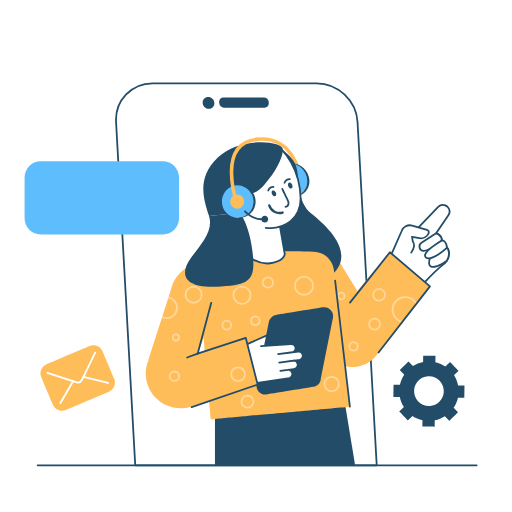
t = 0.00 s
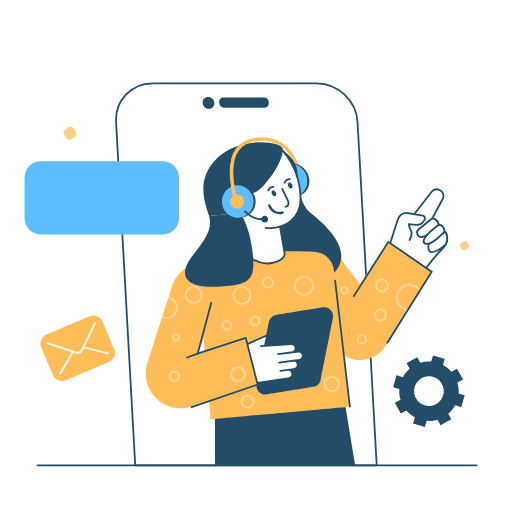
t = 0.67 s
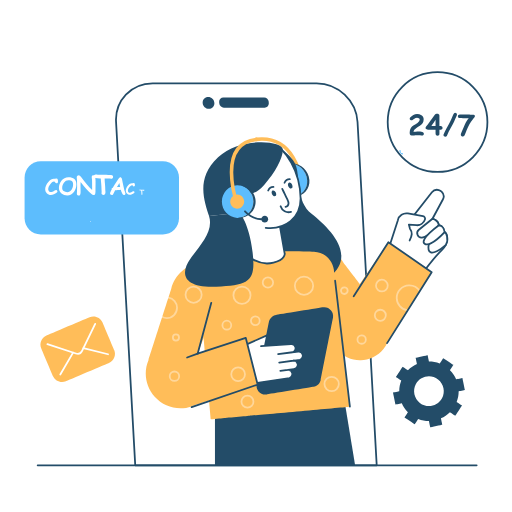
t = 1.35 s
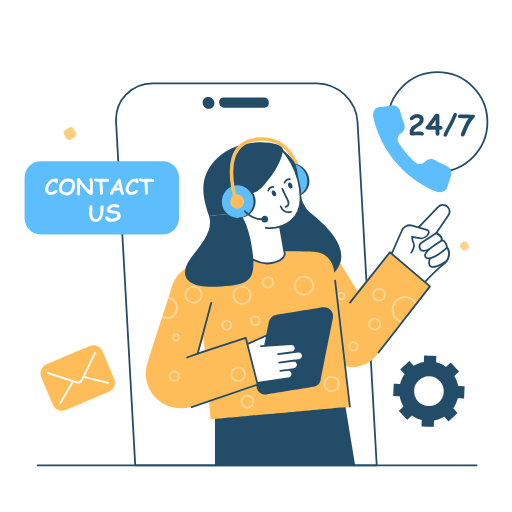
t = 2.00 s
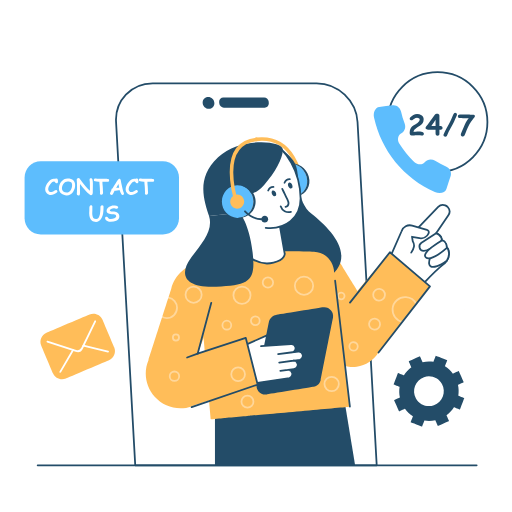
t = 2.70 s
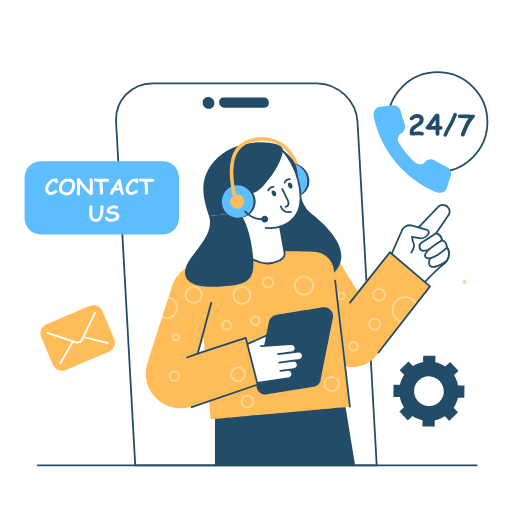
t = 2.98 s

The animated SVG that drew these frames (rendered in a browser with its animation timeline set to each time). Animation: 39 SMIL elements (animate=13,animateTransform=26); one cycle of 4.00 s, repeats indefinitely.

<svg fill="none" height="100%" width="100%" viewBox="0 0 512 512" xmlns:xlink="http://www.w3.org/1999/xlink" xmlns="http://www.w3.org/2000/svg"><g opacity="0" id="i0"><animate repeatCount="indefinite" attributeName="opacity" dur="4.004s" begin="0s" fill="freeze" values="0; 1; 0; 0; 1; 0; 0; 1; 0; 0" keyTimes="0; 0.133334; 0.25; 0.333333; 0.466667; 0.583334; 0.666667; 0.8; 0.916667; 1" keySplines="0 0 1 1; 0 0 1 1; 0 0 1 1; 0 0 1 1; 0 0 1 1; 0 0 1 1; 0 0 1 1; 0 0 1 1; 0 0 1 1" calcMode="spline" /><g transform="translate(69.988,222.084)"><animateTransform repeatCount="indefinite" type="translate" attributeName="transform" dur="4.004s" begin="0s" calcMode="spline" values="69.988 222.084; 69.988 89.084; 69.988 222.084; 69.988 89.084; 69.988 222.084; 69.988 89.084; 69.988 89.084" keyTimes="0; 0.25; 0.333333; 0.583334; 0.666667; 0.916667; 1" keySplines="0 0 1 1; 0 0 1 1; 0 0 1 1; 0 0 1 1; 0 0 1 1; 0 0 1 1" fill="freeze" /><g transform="scale(0,0)"><animateTransform repeatCount="indefinite" type="scale" attributeName="transform" dur="4.004s" begin="0s" calcMode="spline" values="0 0; 1 1; 0 0; 1 1; 0 0; 1 1; 1 1" keyTimes="0; 0.25; 0.333333; 0.583334; 0.666667; 0.916667; 1" keySplines="0 0 1 1; 0 0 1 1; 0 0 1 1; 0 0 1 1; 0 0 1 1; 0 0 1 1" fill="freeze" /><g transform="translate(186.012,133.916)"><g id="i1"><path fill="#ffbd59" d="M-178.8,-128.393C-178.8,-128.393,-184.15,-125.026,-184.15,-125.026C-186.661,-123.46,-189.96,-124.211,-191.53,-126.705C-191.53,-126.705,-194.898,-132.054,-194.898,-132.054C-196.468,-134.549,-195.717,-137.847,-193.223,-139.417C-193.223,-139.417,-187.869,-142.802,-187.869,-142.802C-185.375,-144.372,-182.076,-143.622,-180.489,-141.124C-180.489,-141.124,-177.126,-135.756,-177.126,-135.756C-175.556,-133.262,-176.306,-129.963,-178.8,-128.393Z" /></g></g></g></g></g><g opacity="0" id="i2"><animate repeatCount="indefinite" attributeName="opacity" dur="4.004s" begin="0s" fill="freeze" values="0; 1; 0; 0; 1; 0; 0; 1; 0; 0" keyTimes="0; 0.125; 0.25; 0.333333; 0.458333; 0.583334; 0.666667; 0.791666; 0.916667; 1" keySplines="0 0 1 1; 0 0 1 1; 0 0 1 1; 0 0 1 1; 0 0 1 1; 0 0 1 1; 0 0 1 1; 0 0 1 1; 0 0 1 1" calcMode="spline" /><g transform="translate(464.486,312.611)"><animateTransform repeatCount="indefinite" type="translate" attributeName="transform" dur="4.004s" begin="0s" calcMode="spline" values="464.486 312.611; 464.486 212.611; 464.486 312.611; 464.486 212.611; 464.486 312.611; 464.486 212.611; 464.486 212.611" keyTimes="0; 0.25; 0.333333; 0.583334; 0.666667; 0.916667; 1" keySplines="0 0 1 1; 0 0 1 1; 0 0 1 1; 0 0 1 1; 0 0 1 1; 0 0 1 1" fill="freeze" /><g transform="scale(0,0)"><animateTransform repeatCount="indefinite" type="scale" attributeName="transform" dur="4.004s" begin="0s" calcMode="spline" values="0 0; 1 1; 0 0; 1 1; 0 0; 1 1; 1 1" keyTimes="0; 0.25; 0.333333; 0.583334; 0.666667; 0.916667; 1" keySplines="0 0 1 1; 0 0 1 1; 0 0 1 1; 0 0 1 1; 0 0 1 1; 0 0 1 1" fill="freeze" /><g transform="translate(-208.486,14.389)"><g id="i1"><path fill="#ffbd59" d="M213.668,-10.42C213.668,-10.42,209.823,-8,209.823,-8C208.018,-6.875,205.648,-7.415,204.52,-9.207C204.52,-9.207,202.099,-13.051,202.099,-13.051C200.971,-14.844,201.511,-17.215,203.303,-18.343C203.303,-18.343,207.151,-20.775,207.151,-20.775C208.943,-21.903,211.313,-21.364,212.454,-19.569C212.454,-19.569,214.872,-15.712,214.872,-15.712C216,-13.92,215.46,-11.549,213.668,-10.42Z" /></g></g></g></g></g><g opacity="0" id="i3"><animate repeatCount="indefinite" attributeName="opacity" dur="4.004s" begin="0s" fill="freeze" values="0; 0; 1; 0; 0; 1; 0; 0; 1; 0" keyTimes="0; 0.166667; 0.266667; 0.416666; 0.5; 0.6; 0.75; 0.833334; 0.933334; 1" keySplines="0 0 1 1; 0 0 1 1; 0 0 1 1; 0 0 1 1; 0 0 1 1; 0 0 1 1; 0 0 1 1; 0 0 1 1; 0 0 1 1" calcMode="spline" /><g transform="translate(197.652,174.926)"><animateTransform repeatCount="indefinite" type="translate" attributeName="transform" dur="4.004s" begin="0s" calcMode="spline" values="197.652 174.926; 197.652 174.926; 197.652 114.926; 197.652 174.926; 197.652 114.926; 197.652 174.926; 197.652 114.926" keyTimes="0; 0.166667; 0.416666; 0.5; 0.75; 0.833334; 1" keySplines="0 0 1 1; 0 0 1 1; 0 0 1 1; 0 0 1 1; 0 0 1 1; 0 0 1 1" fill="freeze" /><g transform="scale(0,0)"><animateTransform repeatCount="indefinite" type="scale" attributeName="transform" dur="4.004s" begin="0s" calcMode="spline" values="0 0; 0 0; 1 1; 0 0; 1 1; 0 0; 1 1" keyTimes="0; 0.166667; 0.416666; 0.5; 0.75; 0.833334; 1" keySplines="0 0 1 1; 0 0 1 1; 0 0 1 1; 0 0 1 1; 0 0 1 1; 0 0 1 1" fill="freeze" /><g transform="translate(58.348,121.074)"><g id="i1"><path fill="#ffbd59" d="M-53.165,-117.105C-53.165,-117.105,-57.01,-114.686,-57.01,-114.686C-58.815,-113.561,-61.186,-114.1,-62.314,-115.892C-62.314,-115.892,-64.734,-119.736,-64.734,-119.736C-65.862,-121.529,-65.322,-123.9,-63.53,-125.028C-63.53,-125.028,-59.683,-127.46,-59.683,-127.46C-57.891,-128.588,-55.52,-128.049,-54.379,-126.254C-54.379,-126.254,-51.962,-122.397,-51.962,-122.397C-50.834,-120.605,-51.373,-118.234,-53.165,-117.105Z" /></g></g></g></g></g><g opacity="0" id="i4"><animate repeatCount="indefinite" attributeName="opacity" dur="4.004s" begin="0s" fill="freeze" values="0; 0; 1; 0; 0; 1; 0; 0; 1; 0" keyTimes="0; 0.083333; 0.208334; 0.333333; 0.416666; 0.541667; 0.666667; 0.75; 0.875; 1" keySplines="0 0 1 1; 0 0 1 1; 0 0 1 1; 0 0 1 1; 0 0 1 1; 0 0 1 1; 0 0 1 1; 0 0 1 1; 0 0 1 1" calcMode="spline" /><g transform="translate(173.833,111.69)"><animateTransform repeatCount="indefinite" type="translate" attributeName="transform" dur="4.004s" begin="0s" calcMode="spline" values="173.833 111.69; 173.833 111.69; 173.833 39.69; 173.833 111.69; 173.833 39.69; 173.833 111.69; 173.833 39.69; 173.833 39.69" keyTimes="0; 0.083333; 0.333333; 0.416666; 0.666667; 0.75; 1; 1" keySplines="0 0 1 1; 0 0 1 1; 0 0 1 1; 0 0 1 1; 0 0 1 1; 0 0 1 1; 0 0 1 1" fill="freeze" /><g transform="scale(0,0)"><animateTransform repeatCount="indefinite" type="scale" attributeName="transform" dur="4.004s" begin="0s" calcMode="spline" values="0 0; 0 0; 1 1; 0 0; 1 1; 0 0; 1 1; 1 1" keyTimes="0; 0.083333; 0.333333; 0.416666; 0.666667; 0.75; 1; 1" keySplines="0 0 1 1; 0 0 1 1; 0 0 1 1; 0 0 1 1; 0 0 1 1; 0 0 1 1; 0 0 1 1" fill="freeze" /><g transform="translate(82.167,202.31)"><g id="i1"><path fill="#ffbd59" d="M-76.985,-198.341C-76.985,-198.341,-80.829,-195.921,-80.829,-195.921C-82.634,-194.796,-85.005,-195.335,-86.133,-197.127C-86.133,-197.127,-88.553,-200.972,-88.553,-200.972C-89.681,-202.765,-89.142,-205.135,-87.35,-206.263C-87.35,-206.263,-83.502,-208.696,-83.502,-208.696C-81.71,-209.824,-79.34,-209.285,-78.199,-207.49C-78.199,-207.49,-75.781,-203.632,-75.781,-203.632C-74.653,-201.84,-75.193,-199.47,-76.985,-198.341Z" /></g></g></g></g></g><g transform="matrix(1,0,0,1,256,256)" id="i5"><g id="i6"><path stroke-linejoin="round" stroke-linecap="round" stroke-width="1.78" stroke="#234c68" fill="#ffffff" d="M120.708,209.285C120.708,209.285,-120.763,209.285,-120.763,209.285C-120.763,209.285,-139.938,-133.939,-139.938,-133.939C-141.134,-155.352,-124.745,-172.712,-103.332,-172.712C-103.332,-172.712,60.595,-172.712,60.595,-172.712C82.008,-172.712,100.337,-155.352,101.533,-133.939C101.533,-133.939,120.708,209.285,120.708,209.285Z" /></g><g id="i7"><path fill="#234c68" d="M-41.615,-153.113C-41.434,-149.876,-43.911,-147.252,-47.148,-147.252C-50.385,-147.252,-53.155,-149.876,-53.336,-153.113C-53.517,-156.35,-51.04,-158.973,-47.803,-158.973C-44.566,-158.973,-41.796,-156.35,-41.615,-153.113Z" /></g><g id="i1"><path fill="#234c68" d="M8.675,-148.374C8.675,-148.374,-32.11,-148.374,-32.11,-148.374C-34.528,-148.374,-36.597,-150.334,-36.732,-152.752C-36.732,-152.752,-36.809,-154.136,-36.809,-154.136C-36.944,-156.554,-35.094,-158.514,-32.676,-158.514C-32.676,-158.514,8.109,-158.514,8.109,-158.514C10.527,-158.514,12.596,-156.554,12.731,-154.136C12.731,-154.136,12.809,-152.752,12.809,-152.752C12.944,-150.334,11.093,-148.374,8.675,-148.374Z" /></g></g><g transform="matrix(1,0,0,1,256,256)" id="i8"><g id="i1"><path stroke-linejoin="round" stroke-linecap="round" stroke-width="1.78" stroke="#234c68" d="M-218.346,209.285C-218.346,209.285,220.651,209.285,220.651,209.285" /></g></g><g id="i9"><g transform="translate(289.147,262.338)"><g transform="rotate(4)"><animateTransform repeatCount="indefinite" type="rotate" attributeName="transform" dur="4.004s" begin="0s" calcMode="spline" values="4; -4; 4; 4" keyTimes="0; 0.25; 0.5; 1" keySplines="0.33 0 0.67 1; 0.33 0 0.67 1; 0 0 1 1" fill="freeze" /><g transform="scale(1,1) translate(-33.147,-6.338)"><g id="i10"><path stroke-linejoin="round" stroke-linecap="round" stroke-width="1.78" stroke="#234c68" fill="#ffffff" d="M190.289,-6.318C189.455,-4.824,188.252,-3.311,186.574,-1.808C181.23,2.964,171.715,14.332,169.62,16.863C169.62,16.863,134.335,-7.908,134.335,-7.908C134.335,-7.908,134.82,-7.579,134.82,-7.579C134.82,-7.579,177.971,-59.364,177.971,-59.364C179.746,-61.43,182.491,-62.109,184.916,-61.372C185.934,-61.062,186.875,-60.499,187.68,-59.694C189.756,-57.58,190.173,-54.34,188.689,-51.779C188.689,-51.779,177.748,-32.836,177.748,-32.836C177.748,-32.836,183.46,-31.672,183.887,-26.163C183.887,-26.163,183.927,-26.163,184.014,-26.154C184.809,-26.105,188.921,-25.484,189.435,-19.112C190.715,-18.704,193.984,-12.836,190.289,-6.318Z" /></g><g id="i11"><path stroke-linejoin="round" stroke-linecap="round" stroke-width="1.78" stroke="#234c68" fill="#ffffff" d="M173.339,-7.388C173.339,-7.388,169.64,4.629,181.046,-0.274C181.046,-0.274,184.535,-1.499,190.295,-6.317C193.984,-12.834,190.721,-18.711,189.439,-19.104C189.439,-19.104,173.339,-7.388,173.339,-7.388Z" /></g><g id="i12"><path stroke-linejoin="round" stroke-linecap="round" stroke-width="1.78" stroke="#234c68" fill="#ffffff" d="M166.512,-14.391C166.566,-14.396,166.618,-14.39,166.663,-14.398C171.863,-14.693,183.882,-26.164,183.882,-26.164C183.461,-31.679,177.75,-32.837,177.75,-32.837C177.75,-32.837,163.793,-22.354,163.793,-22.354C160.372,-19.792,162.23,-14.25,166.512,-14.391Z" /></g><g id="i13"><path stroke-linejoin="round" stroke-linecap="round" stroke-width="1.78" stroke="#234c68" fill="#ffffff" d="M169.132,-8.148C174.724,-3.797,189.439,-19.104,189.439,-19.104C188.923,-25.488,184.809,-26.102,184.017,-26.154C184.017,-26.154,163.589,-12.461,169.132,-8.148Z" /></g><g id="i14"><path stroke-linejoin="round" stroke-linecap="round" stroke-width="1.78" stroke="#234c68" fill="#ffffff" d="M133.609,-6.011C133.609,-6.011,143.119,-32.513,143.119,-32.513C144.25,-37.024,148.743,-39.834,153.294,-38.877C153.294,-38.877,168.311,-35.718,168.311,-35.718C169.849,-35.394,170.744,-33.783,170.205,-32.306C170.205,-32.306,170.205,-32.306,170.205,-32.306C168.893,-28.712,165.294,-26.48,161.491,-26.905C161.491,-26.905,153.938,-27.749,153.938,-27.749C153.938,-27.749,154.94,-23.465,154.94,-23.465C157.521,-19.601,156.918,-16.987,154.253,-11.86" /></g><g id="i15"><path fill="#ffbd59" d="M175.308,20.501C175.308,20.501,128.595,90.086,128.595,90.086C124.378,98.151,116.758,103.89,107.845,105.716C105.812,106.129,103.78,106.336,101.758,106.336C92.878,106.336,84.323,102.433,78.497,95.466C78.497,95.466,36.432,41.734,36.432,41.734C36.432,41.734,32.297,-4.834,32.297,-4.834C32.297,-4.834,65.291,-4.755,65.291,-4.755C74.095,-4.146,83.694,0.328,87.433,8.317C87.433,8.317,103.258,30.205,103.258,30.205C103.258,30.205,132.949,-10.76,132.949,-10.76C132.949,-10.76,175.308,20.501,175.308,20.501Z" /></g><g id="i16" transform="matrix(1,0,0,1,0,0)" opacity="0.4"><path stroke-linejoin="round" stroke-linecap="round" stroke-width="1.78" stroke="#ffffff" d="M150.199,57.911C144.19,56.989,139.579,51.786,139.579,45.518C139.579,38.601,145.199,32.982,152.116,32.982C156.67,32.982,160.661,35.417,162.851,39.048" /></g><g id="i17"><path stroke-linejoin="round" stroke-linecap="round" stroke-width="1.78" stroke="#234c68" d="M96.642,42.3C96.642,42.3,132.949,-10.76,132.949,-10.76C132.949,-10.76,175.308,20.501,175.308,20.501C175.308,20.501,128.595,90.086,128.595,90.086" /></g><g id="i18" transform="matrix(1,0,0,1,0,0)" opacity="0.4"><path stroke-linejoin="round" stroke-linecap="round" stroke-width="1.78" stroke="#ffffff" d="M128.178,62.026C128.178,65.074,125.707,67.545,122.659,67.545C119.611,67.545,117.14,65.074,117.14,62.026C117.14,58.978,119.611,56.507,122.659,56.507C125.707,56.507,128.178,58.978,128.178,62.026Z" /></g><g id="i6" transform="matrix(1,0,0,1,0,0)" opacity="0.4"><path stroke-linejoin="round" stroke-linecap="round" stroke-width="1.78" stroke="#ffffff" d="M99.078,85.723C99.078,88.035,100.953,89.91,103.265,89.91C105.577,89.91,107.452,88.035,107.452,85.723C107.452,83.411,105.577,81.536,103.265,81.536C100.953,81.536,99.078,83.411,99.078,85.723Z" /></g><g id="i7" transform="matrix(1,0,0,1,0,0)" opacity="0.4"><path stroke-linejoin="round" stroke-linecap="round" stroke-width="1.78" stroke="#ffffff" d="M84.093,36.323C84.093,38.168,85.588,39.663,87.433,39.663C89.278,39.663,90.773,38.168,90.773,36.323C90.773,34.478,89.278,32.983,87.433,32.983C85.588,32.983,84.093,34.478,84.093,36.323Z" /></g><g id="i1" transform="matrix(1,0,0,1,0,0)" opacity="0.4"><path stroke-linejoin="round" stroke-linecap="round" stroke-width="1.78" stroke="#ffffff" d="M119.225,32.389C119.225,35.64,121.861,38.276,125.112,38.276C128.363,38.276,130.999,35.64,130.999,32.389C130.999,29.138,128.363,26.503,125.112,26.503C121.861,26.503,119.225,29.138,119.225,32.389Z" /></g></g></g></g></g><g transform="matrix(1,0,0,1,256,256)" id="i19"><g id="i20"><path stroke-linejoin="round" stroke-linecap="round" stroke-width="3.559" stroke="#ffbd59" d="M0.492,-116.628C39.049,-120.993,44.578,-77.364,44.578,-77.364" /></g><g id="i21"><path fill="#5dbdfd" d="M19.657,-76.119C20.39,-67.457,27.665,-60.214,36.192,-59.908C45.052,-59.59,51.897,-66.829,51.16,-76.113C50.421,-85.426,42.38,-92.731,33.523,-92.413C25,-92.107,18.921,-84.806,19.657,-76.119Z" /></g><g id="i22"><path fill="#234c68" d="M35.759,-92.413C44.617,-92.731,52.654,-85.426,53.39,-76.113C54.123,-66.829,47.276,-59.59,38.416,-59.908C38.416,-59.908,36.192,-59.908,36.192,-59.908C45.052,-59.59,51.897,-66.829,51.16,-76.113C50.421,-85.426,42.38,-92.731,33.523,-92.413C33.523,-92.413,35.759,-92.413,35.759,-92.413Z" /></g><g id="i23"><path fill="#ffbd59" d="M28.012,-76.117C28.337,-72.212,31.642,-69.001,35.451,-68.94C39.325,-68.878,42.251,-72.088,41.925,-76.115C41.599,-80.148,38.145,-83.37,34.271,-83.309C30.463,-83.249,27.686,-80.028,28.012,-76.117Z" /></g><g id="i24"><path fill="#234c68" d="M19.816,-110.389C19.816,-110.389,34.628,-102.407,39.534,-91.354C44.44,-80.301,39.159,-55.258,55.881,-41.921C72.603,-28.584,101.913,-0.514,73.308,20.937C44.703,42.388,-0.302,-4.593,-0.302,-4.593C-0.302,-4.593,-0.75,-49.132,-0.75,-49.132C-0.75,-49.132,19.816,-110.389,19.816,-110.389Z" /></g><g id="i25"><path fill="#234c68" d="M88.183,142.864C88.183,142.864,99.078,209.285,99.078,209.285C99.078,209.285,-41.04,209.285,-41.04,209.285C-41.04,209.285,-41.04,142.864,-41.04,142.864C-41.04,142.864,88.183,142.864,88.183,142.864Z" /></g><g id="i26"><path fill="#ffbd59" d="M93.892,150.645C93.892,150.645,-6.287,159.688,-6.287,159.688C-6.287,159.688,-33.198,162.127,-33.198,162.127C-33.198,162.127,-45.164,163.205,-45.164,163.205C-45.164,163.205,-57.131,27.814,-57.131,27.814C-58.519,19.136,-55.045,7.74,-46.65,5.139C-31.476,0.436,-9.696,-2.183,3.2,-3.571C24.37,-5.848,57.992,-4.352,57.992,-4.352C68.085,-3.974,76.441,3.612,77.829,13.611C77.829,13.611,93.892,150.645,93.892,150.645Z" /></g><g id="i27" transform="matrix(1,0,0,1,0,0)" opacity="0.4"><path stroke-linejoin="round" stroke-linecap="round" stroke-width="1.78" stroke="#ffffff" d="M42.453,69.753C42.453,72.53,44.704,74.781,47.481,74.781C50.258,74.781,52.51,72.53,52.51,69.753C52.51,66.976,50.258,64.724,47.481,64.724C44.704,64.724,42.453,66.976,42.453,69.753Z" /></g><g id="i28" transform="matrix(1,0,0,1,0,0)" opacity="0.6"><path stroke-linejoin="round" stroke-linecap="round" stroke-width="1.186" stroke="#ffffff" d="M17.116,96.086C17.116,96.086,24.177,104.94,24.177,104.94" /></g><g id="i29"><path stroke-linejoin="round" stroke-linecap="round" stroke-width="1.78" stroke="#234c68" fill="#ffffff" d="M10.044,91.304C10.044,91.304,19.127,85.15,19.127,85.15C19.7,84.679,20.125,84.095,20.421,83.433C20.902,82.267,20.858,80.858,20.22,79.661C18.972,77.298,15.931,76.598,13.74,78.147C13.74,78.147,-16.013,91.356,-16.013,91.356C-16.013,91.356,-6.708,128.001,-6.708,128.001" /></g><g id="i30"><path fill="#234c68" d="M57.481,130.873C57.481,130.873,10.821,138.447,10.821,138.447C4.705,139.44,-0.526,134.031,0.671,127.952C0.671,127.952,12.866,66.009,12.866,66.009C13.584,62.361,16.497,59.545,20.167,58.949C20.167,58.949,66.826,51.374,66.826,51.374C72.942,50.381,78.173,55.791,76.976,61.87C76.976,61.87,64.781,123.813,64.781,123.813C64.063,127.461,61.151,130.277,57.481,130.873Z" /></g><g id="i31"><path stroke-linejoin="round" stroke-linecap="round" stroke-width="1.78" stroke="#234c68" fill="#ffffff" d="M-6.708,128.001C-6.708,128.001,33.409,122.095,33.409,122.095C34.644,121.739,35.547,120.686,36,119.583C36.32,118.834,36.427,118.016,36.232,117.179C35.796,115.068,33.751,113.566,31.619,113.932C31.619,113.932,24.341,114.897,24.341,114.897C24.341,114.897,37.875,113.03,37.875,113.03C39.418,112.825,40.812,111.862,41.435,110.413C41.445,110.4,41.443,110.388,41.443,110.388C41.763,109.639,41.869,108.81,41.676,107.984C41.24,105.873,39.196,104.371,37.075,104.736C37.075,104.736,23.237,106.571,23.237,106.571C23.237,106.571,43.896,103.76,43.896,103.76C45.131,103.404,46.02,102.339,46.485,101.235C46.807,100.498,46.901,99.671,46.719,98.844C46.283,96.733,44.256,95.359,42.122,95.714C42.122,95.714,22.124,98.174,22.124,98.174C22.124,98.174,36.644,96.249,36.644,96.249C37.879,95.894,38.781,94.827,39.234,93.724C39.556,92.986,39.661,92.158,39.468,91.333C39.032,89.222,37.003,87.837,34.882,88.202C34.882,88.202,5.045,90.126,5.045,90.126" /></g><g id="i32"><path fill="#ffbd59" d="M1.627,128.583C1.627,128.583,-64.343,150.411,-64.343,150.411C-68.022,151.664,-71.808,152.285,-75.568,152.285C-85.203,152.285,-94.61,148.256,-101.307,140.844C-110.444,130.737,-112.801,116.21,-107.357,103.718C-107.357,103.718,-84.807,33.108,-84.807,33.108C-81.236,18.756,-69.174,8.11,-54.486,6.345C-54.486,6.345,-19.892,1.024,-19.892,1.024C-19.892,1.024,-58.346,97.689,-58.346,97.689C-58.346,97.689,-10.268,81.788,-10.268,81.788C-10.268,81.788,1.627,128.583,1.627,128.583Z" /></g><g id="i33"><path stroke-linejoin="round" stroke-linecap="round" stroke-width="1.78" stroke="#234c68" d="M-64.343,151.128C-64.343,151.128,1.627,128.58,1.627,128.58C1.627,128.58,-10.265,81.782,-10.265,81.782C-10.265,81.782,-58.348,97.685,-58.348,97.685C-58.348,97.685,-44.729,46.803,-44.729,46.803" /></g><g id="i34"><path stroke-linejoin="round" stroke-linecap="round" stroke-width="1.78" stroke="#234c68" d="M79.13,24.735C79.13,24.735,93.892,150.642,93.892,150.642" /></g><g id="i35"><path stroke-linejoin="round" stroke-linecap="round" stroke-width="1.78" stroke="#234c68" fill="#ffffff" d="M-58.348,97.685C-58.348,97.685,-68.902,101.516,-68.902,101.516" /></g><g id="i36" transform="matrix(1,0,0,1,0,0)" opacity="0.4"><path stroke-linejoin="round" stroke-linecap="round" stroke-width="1.78" stroke="#ffffff" d="M-5.443,39.221C-5.443,43.962,-9.276,47.795,-14.017,47.795C-18.758,47.795,-22.606,43.962,-22.606,39.221C-22.606,34.48,-18.758,30.633,-14.017,30.633C-9.276,30.633,-5.443,34.48,-5.443,39.221Z" /></g><g id="i37" transform="matrix(1,0,0,1,0,0)" opacity="0.4"><path stroke-linejoin="round" stroke-linecap="round" stroke-width="1.78" stroke="#ffffff" d="M-87.51,41.599C-82.654,42.406,-78.964,46.642,-78.964,51.729C-78.964,57.421,-83.576,62.032,-89.268,62.032C-90.853,62.032,-92.366,61.672,-93.706,61.009" /></g><g id="i38" transform="matrix(1,0,0,1,0,0)" opacity="0.4"><path stroke-linejoin="round" stroke-linecap="round" stroke-width="1.78" stroke="#ffffff" d="M-70.484,38.717C-70.484,43.183,-66.864,46.803,-62.398,46.803C-57.932,46.803,-54.312,43.183,-54.312,38.717C-54.312,34.251,-57.932,30.631,-62.398,30.631C-66.864,30.631,-70.484,34.251,-70.484,38.717Z" /></g><g id="i39" transform="matrix(1,0,0,1,0,0)" opacity="0.4"><path stroke-linejoin="round" stroke-linecap="round" stroke-width="1.78" stroke="#ffffff" d="M-83.11,81.536C-83.11,83.224,-81.742,84.592,-80.054,84.592C-78.366,84.592,-76.997,83.224,-76.997,81.536C-76.997,79.848,-78.366,78.479,-80.054,78.479C-81.742,78.479,-83.11,79.848,-83.11,81.536Z" /></g><g id="i40" transform="matrix(1,0,0,1,0,0)" opacity="0.4"><path stroke-linejoin="round" stroke-linecap="round" stroke-width="1.78" stroke="#ffffff" d="M-76.827,120.226C-76.827,122.838,-78.943,124.954,-81.555,124.954C-84.167,124.954,-86.284,122.838,-86.284,120.226C-86.284,117.614,-84.167,115.497,-81.555,115.497C-78.943,115.497,-76.827,117.614,-76.827,120.226Z" /></g><g id="i41" transform="matrix(1,0,0,1,0,0)" opacity="0.4"><path stroke-linejoin="round" stroke-linecap="round" stroke-width="1.78" stroke="#ffffff" d="M-24.753,118.195C-24.753,121.988,-21.678,125.063,-17.885,125.063C-14.092,125.063,-11.017,121.988,-11.017,118.195C-11.017,114.402,-14.092,111.327,-17.885,111.327C-21.678,111.327,-24.753,114.402,-24.753,118.195Z" /></g><g id="i42" transform="matrix(1,0,0,1,0,0)" opacity="0.4"><path stroke-linejoin="round" stroke-linecap="round" stroke-width="1.78" stroke="#ffffff" d="M57.17,29.747C57.17,34.813,53.063,38.92,47.997,38.92C42.931,38.92,38.824,34.813,38.824,29.747C38.824,24.681,42.931,20.574,47.997,20.574C53.063,20.574,57.17,24.681,57.17,29.747Z" /></g><g id="i43" transform="matrix(1,0,0,1,0,0)" opacity="0.4"><path stroke-linejoin="round" stroke-linecap="round" stroke-width="1.78" stroke="#ffffff" d="M6.731,26.503C6.731,29.371,9.055,31.695,11.923,31.695C14.791,31.695,17.116,29.371,17.116,26.503C17.116,23.635,14.791,21.31,11.923,21.31C9.055,21.31,6.731,23.635,6.731,26.503Z" /></g><g id="i44" transform="matrix(1,0,0,1,0,0)" opacity="0.4"><path stroke-linejoin="round" stroke-linecap="round" stroke-width="1.78" stroke="#ffffff" d="M-24.753,69.139C-24.753,71.577,-26.73,73.554,-29.168,73.554C-31.606,73.554,-33.583,71.577,-33.583,69.139C-33.583,66.701,-31.606,64.724,-29.168,64.724C-26.73,64.724,-24.753,66.701,-24.753,69.139Z" /></g><g id="i45" transform="matrix(1,0,0,1,0,0)" opacity="0.4"><path stroke-linejoin="round" stroke-linecap="round" stroke-width="1.78" stroke="#ffffff" d="M68.453,128.001C68.453,131.972,71.671,135.191,75.642,135.191C79.613,135.191,82.832,131.972,82.832,128.001C82.832,124.03,79.613,120.812,75.642,120.812C71.671,120.812,68.453,124.03,68.453,128.001Z" /></g><g id="i46" transform="matrix(1,0,0,1,0,0)" opacity="0.4"><path stroke-linejoin="round" stroke-linecap="round" stroke-width="1.78" stroke="#ffffff" d="M-2.551,145.69C-2.551,149.001,-5.235,151.685,-8.546,151.685C-11.857,151.685,-14.541,149.001,-14.541,145.69C-14.541,142.379,-11.857,139.695,-8.546,139.695C-5.235,139.695,-2.551,142.379,-2.551,145.69Z" /></g><g id="i47" transform="matrix(1,0,0,1,0,0)" opacity="0.4"><path stroke-linejoin="round" stroke-linecap="round" stroke-width="1.78" stroke="#ffffff" d="M3.699,64.724C3.699,67.147,1.736,69.111,-0.687,69.111C-3.11,69.111,-5.074,67.147,-5.074,64.724C-5.074,62.301,-3.11,60.338,-0.687,60.338C1.736,60.338,3.699,62.301,3.699,64.724Z" /></g><g id="i48"><path stroke-linejoin="round" stroke-linecap="round" stroke-width="1.78" stroke="#234c68" fill="#ffffff" d="M28.634,-2.695C28.634,-2.695,21.312,-44.7,21.312,-44.7C21.312,-44.7,-16.679,-45.054,-16.679,-45.054C-16.679,-45.054,-9.476,-1.339,-9.476,-1.339C-9.476,-1.339,1.912,10.664,17.484,6.646C30.002,3.416,28.634,-2.695,28.634,-2.695Z" /></g><g id="i49"><path stroke-linejoin="round" stroke-linecap="round" stroke-width="1.78" stroke="#234c68" fill="#ffffff" d="M-16.204,-41.936C-31.115,-61.002,-25.015,-89.637,-25.015,-89.637C-25.015,-89.637,25.806,-106.072,25.806,-106.072C26.656,-105.248,43.922,-88.636,44.57,-58.052C44.999,-37.834,28.918,-26.069,9.719,-28.174" /></g><g id="i50"><path fill="#234c68" d="M-16.367,-43.152C-16.367,-43.152,-11.468,-61.884,-11.468,-61.884C-11.468,-61.884,-2.712,-58.736,8.343,-71.262C19.398,-83.788,27.433,-98.683,26.748,-106.982C26.063,-115.281,-15.436,-119.464,-37.905,-98.858C-60.373,-78.239,-51.823,-55.151,-46.962,-39.897" /></g><g id="i51"><path stroke-linejoin="round" stroke-linecap="round" stroke-width="1.78" stroke="#234c68" fill="#ffffff" d="M-9.397,-60.035C-9.397,-60.035,-19.901,-70.239,-25.672,-68.105C-31.443,-65.971,-28.961,-45.562,-22.047,-43.744C-15.133,-41.926,-9.628,-44.733,-9.628,-44.733" /></g><g id="i52"><path stroke-linejoin="round" stroke-linecap="round" stroke-width="1.78" stroke="#234c68" fill="#ffffff" d="M-17.049,-57.274C-17.47,-58.018,-18.047,-58.672,-18.731,-59.184C-19.16,-59.505,-19.643,-59.774,-20.171,-59.866C-20.699,-59.958,-21.278,-59.853,-21.682,-59.501C-22.254,-59.002,-22.35,-58.156,-22.322,-57.398C-22.271,-56.016,-21.936,-54.644,-21.341,-53.395" /></g><g id="i10"><path stroke-linejoin="round" stroke-linecap="round" stroke-width="1.78" stroke="#234c68" fill="#ffffff" d="M33.791,-76.852C31.583,-76.907,29.508,-75.491,28.527,-73.259" /></g><g id="i11"><g id="i7"><path fill="#234c68" d="M32.367,-69.546C33.104,-68,34.541,-67.148,35.578,-67.642C36.615,-68.136,36.859,-69.79,36.122,-71.336C35.385,-72.882,33.948,-73.735,32.911,-73.241C31.874,-72.747,31.63,-71.092,32.367,-69.546Z" /></g><g id="i1"><path fill="#234c68" d="M16.041,-61.786C16.778,-60.24,18.216,-59.387,19.253,-59.881C20.29,-60.375,20.534,-62.029,19.797,-63.575C19.06,-65.121,17.622,-65.974,16.585,-65.48C15.548,-64.986,15.304,-63.332,16.041,-61.786Z" /></g></g><g id="i12"><path stroke-linejoin="round" stroke-linecap="round" stroke-width="1.78" stroke="#234c68" fill="#ffffff" d="M17.465,-69.091C15.257,-69.146,13.183,-67.731,12.202,-65.499" /></g><g id="i13"><path stroke-linejoin="round" stroke-linecap="round" stroke-width="1.78" stroke="#234c68" fill="#ffffff" d="M26.265,-67.081C27.315,-64.841,30.318,-58.81,31.368,-56.57C32.001,-55.219,32.646,-53.813,32.523,-52.368C32.4,-50.923,31.276,-49.426,29.55,-49.161" /></g><g><g transform="translate(19.5,-46.5)"><animateTransform repeatCount="indefinite" type="translate" attributeName="transform" dur="4.004s" begin="0s" calcMode="spline" values="19.5 -46.5; 19.5 -46.5; 29.5 -46.5; 29.5 -46.5" keyTimes="0; 0.166667; 0.25; 1" keySplines="0 0 1 1; 0 0 1 1; 0 0 1 1" fill="freeze" /><g transform="scale(1.3,1.3)"><animateTransform repeatCount="indefinite" type="scale" attributeName="transform" dur="4.004s" begin="0s" calcMode="spline" values="1.3 1.3; 1.3 1.3; 1 1; 1.3 1.3; 1 1; 1.3 1.3; 1 1; 1 1" keyTimes="0; 0.25; 0.333333; 0.416667; 0.5; 0.583333; 0.666667; 1" keySplines="0 0 1 1; 0 0 1 1; 0 0 1 1; 0 0 1 1; 0 0 1 1; 0 0 1 1; 0 0 1 1" fill="freeze" /><g id="i14" transform="translate(-19.5,46.5)"><g id="i1"><path stroke-linejoin="round" stroke-linecap="round" stroke-width="1.78" stroke="#234c68" d="M14.678,-49.702C15.307,-47.638,16.777,-45.844,18.677,-44.822C20.577,-43.8,22.884,-43.563,24.953,-44.176" /></g></g></g></g></g><g id="i15"><path fill="#234c68" d="M-46.962,-39.897C-42.101,-24.63,-56.019,-10.659,-65.609,2.708C-75.765,16.863,-73.795,31.997,-39.699,30.633C-5.59,29.281,-0.138,24.605,-3.446,-4.007C-6.768,-32.631,-16.367,-43.152,-16.367,-43.152" /></g><g id="i17"><path fill="#5dbdfd" d="M-34.115,-54.379C-34.115,-45.68,-27.435,-38.388,-18.909,-38.082C-10.051,-37.764,-2.612,-45.056,-2.612,-54.379C-2.612,-63.702,-10.051,-70.994,-18.909,-70.676C-27.435,-70.37,-34.115,-63.078,-34.115,-54.379Z" /></g><g id="i16"><path stroke-linejoin="round" stroke-linecap="round" stroke-width="1.78" stroke="#234c68" d="M-11.034,-44.694C-11.034,-44.694,-2.533,-34.885,8.748,-37.092" /></g><g id="i18"><path fill="#234c68" d="M-16.679,-70.676C-7.821,-70.994,-0.382,-63.702,-0.382,-54.379C-0.382,-45.056,-7.821,-37.764,-16.679,-38.082C-16.679,-38.082,-18.909,-38.082,-18.909,-38.082C-10.051,-37.764,-2.612,-45.056,-2.612,-54.379C-2.612,-63.702,-10.051,-70.994,-18.909,-70.676C-18.909,-70.676,-16.679,-70.676,-16.679,-70.676Z" /></g><g id="i6"><path fill="#ffbd59" d="M-25.759,-54.379C-25.759,-50.46,-22.718,-47.235,-18.909,-47.175C-15.035,-47.114,-11.846,-50.338,-11.846,-54.379C-11.846,-58.42,-15.035,-61.645,-18.909,-61.584C-22.718,-61.524,-25.759,-58.298,-25.759,-54.379Z" /></g><g id="i7"><path stroke-linejoin="round" stroke-linecap="round" stroke-width="3.559" stroke="#ffbd59" d="M-19.141,-53.395C-19.141,-53.395,-39.944,-112.05,0.492,-116.628" /></g><g id="i1"><path fill="#234c68" d="M5.356,-36.768C5.356,-34.894,6.874,-33.376,8.748,-33.376C10.622,-33.376,12.14,-34.894,12.14,-36.768C12.14,-38.642,10.622,-40.161,8.748,-40.161C6.874,-40.161,5.356,-38.642,5.356,-36.768Z" /></g></g><g id="i53"><g transform="translate(437.557,122.017)"><g transform="scale(0,0)"><animateTransform repeatCount="indefinite" type="scale" attributeName="transform" dur="4.004s" begin="0s" calcMode="spline" values="0 0; 0 0; 1 1; 1 1" keyTimes="0; 0.25; 0.333333; 1" keySplines="0 0 1 1; 0 0 1 1; 0 0 1 1" fill="freeze" /><g transform="translate(-181.557,133.983)"><g id="i1"><path stroke-linejoin="round" stroke-linecap="round" stroke-width="1.78" stroke="#234c68" fill="#ffffff" d="M231.415,-133.983C231.415,-106.447,209.093,-84.126,181.557,-84.126C154.021,-84.126,131.699,-106.447,131.699,-133.983C131.699,-161.519,154.021,-183.841,181.557,-183.841C209.093,-183.841,231.415,-161.519,231.415,-133.983Z" /></g></g></g></g></g><g id="i54"><g transform="translate(442.326,124.79)"><g transform="scale(0,0)"><animateTransform repeatCount="indefinite" type="scale" attributeName="transform" dur="4.004s" begin="0s" calcMode="spline" values="0 0; 0 0; 1 1; 1 1" keyTimes="0; 0.25; 0.333333; 1" keySplines="0 0 1 1; 0 0 1 1; 0 0 1 1" fill="freeze" /><g transform="translate(-186.326,131.21)"><g id="i18"><path fill="#234c68" d="M166.021,-120.464C165.789,-120.464,165.427,-120.504,164.939,-120.583C164.451,-120.662,164.1,-120.701,163.887,-120.701C163.887,-120.701,159.783,-120.716,159.783,-120.716C159.429,-120.716,158.895,-120.671,158.179,-120.583C157.462,-120.494,156.922,-120.45,156.56,-120.45C156.457,-120.45,156.308,-120.469,156.113,-120.506C155.918,-120.543,155.77,-120.562,155.666,-120.562C154.829,-120.562,154.262,-120.901,153.965,-121.581C153.777,-122.009,153.686,-122.669,153.686,-123.563C153.686,-125.302,154.071,-126.758,154.844,-127.931C155.439,-128.832,156.401,-129.736,157.732,-130.638C158.988,-131.466,160.239,-132.289,161.486,-133.107C162.955,-134.177,163.691,-135.392,163.691,-136.75C163.691,-137.104,163.399,-137.454,162.812,-137.804C162.226,-138.153,161.654,-138.327,161.096,-138.327C160.11,-138.327,159.065,-137.887,157.963,-137.008C156.859,-136.129,156.103,-135.689,155.694,-135.689C155.201,-135.689,154.768,-135.81,154.396,-136.052C153.931,-136.35,153.699,-136.764,153.699,-137.294C153.699,-137.861,153.931,-138.35,154.396,-138.76C155.522,-139.755,156.504,-140.481,157.342,-140.937C158.551,-141.597,159.802,-141.927,161.096,-141.927C162.705,-141.927,164.156,-141.504,165.449,-140.657C166.928,-139.689,167.668,-138.424,167.668,-136.861C167.668,-135.279,167.305,-133.935,166.58,-132.828C166.012,-131.944,165.115,-131.084,163.887,-130.247C162.723,-129.512,161.56,-128.782,160.397,-128.056C158.629,-126.903,157.681,-125.585,157.551,-124.106C158.063,-124.171,158.816,-124.246,159.811,-124.33C161.793,-124.432,163.211,-124.483,164.067,-124.483C164.867,-124.483,165.658,-124.312,166.439,-123.967C167.407,-123.539,167.891,-122.99,167.891,-122.32C167.891,-121.837,167.719,-121.413,167.375,-121.051C167.012,-120.659,166.56,-120.464,166.021,-120.464Z" /></g><g id="i6"><path fill="#234c68" d="M179.558,-126.256C179.558,-126.256,173.99,-126.256,173.99,-126.256C171.004,-126.256,169.51,-126.865,169.51,-128.084C169.51,-128.596,169.77,-129.167,170.291,-129.8C170.719,-130.284,171.152,-130.773,171.59,-131.266C173.087,-133.406,175.371,-136.587,178.441,-140.811C179.167,-141.779,180.111,-142.262,181.273,-142.262C181.822,-142.262,182.297,-142.122,182.697,-141.844C183.172,-141.509,183.409,-141.038,183.409,-140.434C183.409,-140.434,183.424,-129.939,183.424,-129.939C184.643,-129.902,185.456,-129.778,185.865,-129.563C186.321,-129.312,186.549,-128.818,186.549,-128.084C186.559,-127.312,186.205,-126.781,185.488,-126.493C184.986,-126.298,184.297,-126.219,183.424,-126.256C183.451,-124.916,183.446,-123.464,183.409,-121.901C183.4,-121.389,183.232,-120.967,182.906,-120.632C182.581,-120.297,182.139,-120.129,181.581,-120.129C180.167,-120.129,179.493,-121.06,179.558,-122.92C179.558,-122.92,179.558,-126.256,179.558,-126.256ZM179.558,-136.205C178.656,-134.782,177.264,-132.693,175.385,-129.939C175.385,-129.939,179.558,-129.939,179.558,-129.939C179.558,-129.939,179.558,-136.205,179.558,-136.205Z" /></g><g id="i7"><path fill="#234c68" d="M200.77,-140.56C200.407,-139.779,199.88,-138.569,199.192,-136.932C198.559,-135.285,197.666,-133.377,196.514,-131.21C195.499,-129.367,194.485,-127.521,193.471,-125.67C193.276,-125.297,192.433,-123.521,190.945,-120.339C190.6,-119.604,190.057,-119.236,189.313,-119.236C188.829,-119.236,188.405,-119.389,188.043,-119.696C187.652,-120.031,187.457,-120.442,187.457,-120.925C187.457,-121.139,187.498,-121.352,187.582,-121.566C188.316,-123.473,189.689,-126.225,191.699,-129.821C193.708,-133.417,195.08,-136.178,195.815,-138.104C196.373,-139.564,196.787,-140.555,197.057,-141.076C197.784,-142.499,198.466,-143.202,199.109,-143.183C199.583,-143.164,200.002,-143.002,200.365,-142.694C200.756,-142.359,200.951,-141.955,200.951,-141.48C200.951,-141.192,200.891,-140.885,200.77,-140.56Z" /></g><g id="i1"><path fill="#234c68" d="M212.729,-137.713C211.687,-137.722,209.746,-137.764,206.909,-137.838C206.202,-137.838,205.146,-137.872,203.742,-137.936C202.504,-138.039,201.885,-138.638,201.885,-139.736C201.885,-140.248,202.071,-140.676,202.443,-141.021C202.815,-141.365,203.272,-141.536,203.811,-141.536C204.984,-141.536,206.744,-141.502,209.094,-141.432C211.443,-141.363,213.203,-141.327,214.375,-141.327C214.375,-141.327,216.93,-141.327,216.93,-141.327C217.432,-141.327,217.873,-141.229,218.255,-141.034C218.729,-140.792,218.967,-140.434,218.967,-139.959C218.967,-139.447,218.688,-138.838,218.129,-138.131C217.664,-137.61,217.195,-137.089,216.72,-136.568C215.538,-135.256,214.445,-133.647,213.44,-131.74C213.124,-131.144,212.291,-129.401,210.942,-126.507C210.765,-126.125,210.37,-125.083,209.756,-123.381C209.291,-122.097,208.816,-121.092,208.332,-120.366C207.961,-119.836,207.444,-119.571,206.783,-119.571C206.271,-119.571,205.816,-119.743,205.416,-120.088C205.016,-120.432,204.816,-120.859,204.816,-121.371C204.816,-121.771,205.127,-122.702,205.751,-124.162C206.756,-126.507,207.756,-128.851,208.752,-131.195C210.035,-133.93,211.362,-136.104,212.729,-137.713Z" /></g></g></g></g></g><g id="i55"><g transform="translate(400.535,152.503)"><g transform="rotate(8)"><animateTransform repeatCount="indefinite" type="rotate" attributeName="transform" dur="4.004s" begin="0s" calcMode="spline" values="8; 8; -5; 8; -5; 8; 8" keyTimes="0; 0.458333; 0.583333; 0.708333; 0.833333; 0.958333; 1" keySplines="0 0 1 1; 0.33 0 0.67 1; 0.33 0 0.67 1; 0.33 0 0.67 1; 0.33 0 0.67 1; 0 0 1 1" fill="freeze" /><g transform="scale(0,0)"><animateTransform repeatCount="indefinite" type="scale" attributeName="transform" dur="4.004s" begin="0s" calcMode="spline" values="0 0; 0 0; 1 1; 1 1" keyTimes="0; 0.333333; 0.416667; 1" keySplines="0 0 1 1; 0 0 1 1; 0 0 1 1" fill="freeze" /><g transform="translate(-144.535,103.497)"><g id="i1"><path fill="#5dbdfd" d="M142.541,-112.041C147.329,-105.85,152.888,-100.291,159.079,-95.503C162.855,-92.58,167.788,-93.191,169.778,-96.456C169.778,-96.456,169.778,-96.456,169.778,-96.456C171.888,-99.659,176.275,-100.497,179.816,-98.699C183.431,-96.852,187.211,-95.278,191.13,-94C194.959,-92.741,197.587,-89.017,196.816,-85.261C195.813,-80.774,194.81,-76.287,193.807,-71.8C193.044,-68.055,187.89,-65.96,182.551,-67.705C150.439,-78.174,125.212,-103.399,114.743,-135.512C112.997,-140.851,115.093,-146.005,118.838,-146.769C123.325,-147.772,127.812,-148.775,132.299,-149.778C136.055,-150.549,139.778,-147.921,141.038,-144.092C142.316,-140.173,143.892,-136.392,145.738,-132.777C147.536,-129.236,146.697,-124.85,143.494,-122.74C143.494,-122.74,143.494,-122.74,143.494,-122.74C140.23,-120.75,139.618,-115.817,142.541,-112.041Z" /></g></g></g></g></g></g><g id="i56"><g transform="translate(428.95,391.191)"><g transform="rotate(0)"><animateTransform repeatCount="indefinite" type="rotate" attributeName="transform" dur="4.004s" begin="0s" calcMode="spline" values="0; 360; 360" keyTimes="0; 0.991667; 1" keySplines="0 0 1 1; 0 0 1 1" fill="freeze" /><g transform="scale(1,1) translate(-172.95,-135.191)"><g id="i1"><path fill="#234c68" d="M208.349,141.719C208.349,141.719,208.486,129.447,208.486,129.447C208.486,129.447,202.09,129.376,202.09,129.376C201.364,125.72,199.957,122.303,198.022,119.255C198.022,119.255,202.597,114.776,202.597,114.776C202.597,114.776,194.014,106.001,194.014,106.001C194.014,106.001,189.44,110.48,189.44,110.48C186.436,108.471,183.052,106.996,179.413,106.188C179.413,106.188,179.484,99.792,179.484,99.792C179.484,99.792,167.206,99.656,167.206,99.656C167.206,99.656,167.134,106.051,167.134,106.051C163.478,106.777,160.062,108.177,157.014,110.119C157.014,110.119,152.541,105.539,152.541,105.539C152.541,105.539,143.765,114.121,143.765,114.121C143.765,114.121,148.238,118.701,148.238,118.701C146.235,121.705,144.755,125.089,143.947,128.728C143.947,128.728,137.551,128.657,137.551,128.657C137.551,128.657,137.414,140.929,137.414,140.929C137.414,140.929,143.81,141.001,143.81,141.001C144.536,144.664,145.942,148.079,147.877,151.121C147.877,151.121,143.303,155.6,143.303,155.6C143.303,155.6,151.886,164.376,151.886,164.376C151.886,164.376,156.46,159.897,156.46,159.897C159.464,161.905,162.848,163.38,166.487,164.188C166.487,164.188,166.416,170.59,166.416,170.59C166.416,170.59,178.694,170.727,178.694,170.727C178.694,170.727,178.765,164.325,178.765,164.325C182.421,163.599,185.838,162.199,188.886,160.258C188.886,160.258,193.359,164.838,193.359,164.838C193.359,164.838,202.135,156.256,202.135,156.256C202.135,156.256,197.661,151.676,197.661,151.676C199.664,148.678,201.145,145.294,201.953,141.648C201.953,141.648,208.349,141.719,208.349,141.719ZM173.992,150.011C164.833,150.634,157.335,142.971,158.156,133.822C158.801,126.626,164.703,120.856,171.912,120.371C181.076,119.755,188.569,127.42,187.743,136.562C187.093,143.754,181.197,149.521,173.992,150.011Z" /></g></g></g></g></g><g transform="matrix(1,0,0,1,256,256)" id="i57"><g id="i1"><path fill="#5dbdfd" d="M-93.18,-21.469C-93.18,-21.469,-215.232,-21.469,-215.232,-21.469C-224.169,-21.469,-231.415,-28.714,-231.415,-37.651C-231.415,-37.651,-231.415,-78.592,-231.415,-78.592C-231.415,-87.529,-224.169,-94.774,-215.232,-94.774C-215.232,-94.774,-93.18,-94.774,-93.18,-94.774C-84.243,-94.774,-76.997,-87.529,-76.997,-78.592C-76.997,-78.592,-76.997,-37.651,-76.997,-37.651C-76.997,-28.714,-84.243,-21.469,-93.18,-21.469Z" /></g></g><g visibility="hidden" id="i58"><animate repeatCount="indefinite" begin="0s" calcMode="discrete" dur="4.004s" values="hidden; visible; visible; visible" keyTimes="0; 0.167; 0.999999; 1" attributeName="visibility" /><g transform="translate(46.596,194.686)"><g transform="scale(0,0)"><animateTransform repeatCount="indefinite" type="scale" attributeName="transform" dur="4.004s" begin="0s" calcMode="spline" values="0 0; 0 0; 1.3 1.3; 1 1; 1 1" keyTimes="0; 0.166667; 0.25; 0.333333; 1" keySplines="0 0 1 1; 0 0 1 1; 0 0 1 1; 0 0 1 1" fill="freeze" /><g transform="translate(209.404,61.314)"><g id="i1"><path fill="#ffffff" d="M-199.49,-72.702C-200.135,-72.702,-200.61,-73.043,-200.918,-73.723C-201.061,-74.045,-201.205,-74.239,-201.348,-74.303C-201.455,-74.353,-201.738,-74.378,-202.196,-74.378C-203.098,-74.378,-204.14,-73.676,-205.322,-72.273C-206.976,-70.31,-207.803,-68.475,-207.803,-66.763C-207.803,-65.983,-207.542,-65.313,-207.019,-64.755C-206.497,-64.196,-205.87,-63.917,-205.14,-63.917C-204.431,-63.917,-203.71,-64.103,-202.98,-64.476C-202.722,-64.612,-202.179,-64.962,-201.348,-65.527C-200.789,-65.9,-200.368,-66.086,-200.081,-66.086C-199.651,-66.086,-199.286,-65.928,-198.985,-65.613C-198.706,-65.32,-198.566,-64.983,-198.566,-64.604C-198.566,-64.181,-198.753,-63.812,-199.125,-63.498C-201.094,-61.837,-203.099,-61.006,-205.14,-61.006C-206.751,-61.006,-208.111,-61.593,-209.221,-62.768C-210.281,-63.899,-210.811,-65.231,-210.811,-66.763C-210.811,-69.162,-209.762,-71.61,-207.664,-74.109C-205.881,-76.229,-204.058,-77.289,-202.196,-77.289C-201.881,-77.289,-201.597,-77.278,-201.343,-77.257C-201.089,-77.236,-200.864,-77.203,-200.671,-77.16C-200.356,-77.468,-199.977,-77.622,-199.533,-77.622C-198.803,-77.622,-198.352,-77.203,-198.18,-76.365C-198.058,-75.763,-197.997,-75.062,-197.997,-74.26C-197.997,-73.903,-198.101,-73.576,-198.309,-73.282C-198.581,-72.895,-198.974,-72.702,-199.49,-72.702Z" /></g></g></g></g></g><g visibility="hidden" id="i59"><animate repeatCount="indefinite" begin="0s" calcMode="discrete" dur="4.004s" values="hidden; visible; visible; visible" keyTimes="0; 0.192; 0.999999; 1" attributeName="visibility" /><g transform="translate(58.775,195.178)"><g transform="scale(0,0)"><animateTransform repeatCount="indefinite" type="scale" attributeName="transform" dur="4.004s" begin="0s" calcMode="spline" values="0 0; 0 0; 1.3 1.3; 1 1; 1 1" keyTimes="0; 0.191667; 0.275; 0.358333; 1" keySplines="0 0 1 1; 0 0 1 1; 0 0 1 1; 0 0 1 1" fill="freeze" /><g transform="translate(197.225,60.822)"><g id="i1"><path fill="#ffffff" d="M-189.297,-60.608C-191.417,-60.608,-193.221,-61.217,-194.71,-62.435C-196.299,-63.738,-197.095,-65.424,-197.095,-67.493C-197.095,-69.928,-196.332,-72.147,-194.807,-74.152C-193.096,-76.408,-190.94,-77.536,-188.341,-77.536C-185.842,-77.536,-183.97,-76.963,-182.724,-75.817C-181.478,-74.671,-180.855,-72.949,-180.855,-70.651C-180.855,-68.216,-181.557,-66.011,-182.96,-64.035C-184.578,-61.751,-186.691,-60.608,-189.297,-60.608ZM-188.341,-74.625C-189.938,-74.625,-191.306,-73.852,-192.444,-72.306C-193.511,-70.859,-194.044,-69.255,-194.044,-67.493C-194.044,-66.305,-193.583,-65.338,-192.659,-64.594C-191.771,-63.877,-190.651,-63.52,-189.297,-63.52C-187.722,-63.52,-186.408,-64.293,-185.355,-65.839C-184.389,-67.25,-183.905,-68.853,-183.905,-70.651C-183.905,-72.155,-184.242,-73.2,-184.915,-73.787C-185.56,-74.346,-186.701,-74.625,-188.341,-74.625Z" /></g></g></g></g></g><g visibility="hidden" id="i60"><animate repeatCount="indefinite" begin="0s" calcMode="discrete" dur="4.004s" values="hidden; visible; visible; visible" keyTimes="0; 0.217; 0.999999; 1" attributeName="visibility" /><g transform="translate(76.552,195.581)"><g transform="scale(0,0)"><animateTransform repeatCount="indefinite" type="scale" attributeName="transform" dur="4.004s" begin="0s" calcMode="spline" values="0 0; 0 0; 1.3 1.3; 1 1; 1 1" keyTimes="0; 0.216667; 0.3; 0.383333; 1" keySplines="0 0 1 1; 0 0 1 1; 0 0 1 1; 0 0 1 1" fill="freeze" /><g transform="translate(179.448,60.419)"><g id="i1"><path fill="#ffffff" d="M-163.197,-63.906C-163.197,-63.548,-163.257,-62.982,-163.379,-62.209C-163.522,-61.285,-164.045,-60.823,-164.947,-60.823C-165.448,-60.823,-166.015,-61.107,-166.645,-61.672C-169.402,-64.156,-172.513,-67.64,-175.978,-72.123C-176.021,-70.261,-176.042,-69.119,-176.042,-68.696C-176.042,-68.131,-176.03,-67.279,-176.005,-66.14C-175.98,-65.001,-175.967,-64.149,-175.967,-63.584C-175.967,-61.472,-176.483,-60.415,-177.514,-60.415C-178.036,-60.415,-178.456,-60.576,-178.771,-60.898C-179.05,-61.184,-179.189,-61.532,-179.189,-61.94C-179.189,-62.226,-179.167,-62.66,-179.12,-63.24C-179.074,-63.82,-179.05,-64.253,-179.05,-64.54C-179.05,-64.962,-179.036,-65.595,-179.007,-66.44C-178.979,-67.285,-178.964,-67.919,-178.964,-68.342C-178.964,-68.793,-178.975,-69.474,-178.996,-70.383C-179.017,-71.292,-179.028,-71.973,-179.028,-72.423C-179.028,-72.853,-179.071,-73.494,-179.157,-74.346C-179.243,-75.199,-179.286,-75.839,-179.286,-76.269C-179.286,-76.699,-179.102,-77.081,-178.733,-77.418C-178.364,-77.754,-177.944,-77.923,-177.471,-77.923C-176.941,-77.923,-176.354,-77.464,-175.709,-76.548C-172.459,-71.908,-169.251,-68.123,-166.086,-65.194C-166.079,-65.423,-166.075,-65.968,-166.075,-66.827C-166.075,-70.357,-166.111,-72.739,-166.183,-73.97C-166.197,-74.178,-166.243,-74.565,-166.322,-75.13C-166.394,-75.631,-166.43,-76.026,-166.43,-76.312C-166.43,-77.3,-165.906,-77.794,-164.861,-77.794C-163.694,-77.794,-163.111,-75.994,-163.111,-72.391C-163.111,-72.313,-163.117,-71.747,-163.132,-70.694C-163.175,-67.056,-163.197,-64.794,-163.197,-63.906Z" /></g></g></g></g></g><g visibility="hidden" id="i61"><animate repeatCount="indefinite" begin="0s" calcMode="discrete" dur="4.004s" values="hidden; visible; visible; visible" keyTimes="0; 0.242; 0.999999; 1" attributeName="visibility" /><g transform="translate(93.727,194.141)"><g transform="scale(0,0)"><animateTransform repeatCount="indefinite" type="scale" attributeName="transform" dur="4.004s" begin="0s" calcMode="spline" values="0 0; 0 0; 1.3 1.3; 1 1; 1 1" keyTimes="0; 0.241667; 0.325; 0.408333; 1" keySplines="0 0 1 1; 0 0 1 1; 0 0 1 1; 0 0 1 1" fill="freeze" /><g transform="translate(162.273,61.859)"><g id="i1"><path fill="#ffffff" d="M-148.375,-74.142C-148.934,-74.142,-149.802,-74.181,-150.984,-74.26C-152.123,-74.339,-152.993,-74.374,-153.594,-74.367C-153.566,-73.551,-153.469,-72.098,-153.304,-70.007C-153.154,-68.159,-153.079,-66.698,-153.079,-65.624C-153.079,-65.381,-153.054,-65.019,-153.004,-64.54C-152.954,-64.06,-152.929,-63.698,-152.929,-63.455C-152.929,-62.918,-153.043,-62.435,-153.272,-62.005C-153.566,-61.453,-153.985,-61.178,-154.529,-61.178C-154.923,-61.178,-155.27,-61.303,-155.571,-61.554C-155.907,-61.833,-156.076,-62.183,-156.076,-62.606C-156.076,-62.706,-156.058,-62.859,-156.022,-63.063C-155.986,-63.267,-155.968,-63.423,-155.968,-63.53C-155.968,-63.859,-155.991,-64.357,-156.038,-65.022C-156.084,-65.688,-156.108,-66.19,-156.108,-66.526C-156.108,-67.486,-156.183,-68.786,-156.333,-70.426C-156.505,-72.309,-156.605,-73.608,-156.634,-74.324C-156.634,-74.324,-157.192,-74.324,-157.192,-74.324C-158.789,-74.324,-160.057,-74.439,-160.995,-74.668C-161.79,-74.861,-162.187,-75.33,-162.187,-76.075C-162.187,-76.44,-162.058,-76.769,-161.8,-77.063C-161.499,-77.414,-161.106,-77.571,-160.619,-77.536C-160.369,-77.521,-159.799,-77.461,-158.911,-77.354C-158.202,-77.275,-157.629,-77.235,-157.192,-77.235C-156.755,-77.235,-156.102,-77.242,-155.232,-77.257C-154.362,-77.271,-153.709,-77.278,-153.272,-77.278C-152.728,-77.278,-151.911,-77.24,-150.823,-77.165C-149.735,-77.09,-148.919,-77.053,-148.375,-77.053C-147.945,-77.053,-147.585,-76.913,-147.295,-76.634C-147.005,-76.355,-146.86,-76.011,-146.86,-75.603C-146.86,-75.195,-147.005,-74.848,-147.295,-74.566C-147.585,-74.283,-147.945,-74.142,-148.375,-74.142Z" /></g></g></g></g></g><g visibility="hidden" id="i62"><animate repeatCount="indefinite" begin="0s" calcMode="discrete" dur="4.004s" values="hidden; visible; visible; visible" keyTimes="0; 0.267; 0.999999; 1" attributeName="visibility" /><g transform="translate(109.476,194.961)"><g transform="scale(0,0)"><animateTransform repeatCount="indefinite" type="scale" attributeName="transform" dur="4.004s" begin="0s" calcMode="spline" values="0 0; 0 0; 1.3 1.3; 1 1; 1 1" keyTimes="0; 0.266667; 0.35; 0.433333; 1" keySplines="0 0 1 1; 0 0 1 1; 0 0 1 1; 0 0 1 1" fill="freeze" /><g transform="translate(146.524,61.039)"><g id="i1"><path fill="#ffffff" d="M-133.563,-60.941C-134.128,-60.962,-134.698,-61.628,-135.271,-62.939C-135.651,-63.784,-135.976,-64.757,-136.248,-65.86C-136.778,-65.782,-137.644,-65.703,-138.847,-65.624C-139.978,-65.546,-140.845,-65.452,-141.446,-65.345C-141.776,-64.558,-142.349,-63.372,-143.165,-61.79C-143.48,-61.274,-143.917,-61.017,-144.476,-61.017C-144.87,-61.017,-145.224,-61.151,-145.539,-61.419C-145.854,-61.688,-146.011,-62.03,-146.011,-62.445C-146.011,-62.81,-145.488,-64.049,-144.443,-66.161C-144.543,-66.384,-144.586,-66.591,-144.572,-66.784C-144.543,-67.128,-144.196,-67.397,-143.53,-67.59C-142.513,-69.352,-141.382,-71.177,-140.136,-73.067C-138.346,-75.781,-137.243,-77.139,-136.828,-77.139C-136.04,-77.139,-135.514,-76.662,-135.249,-75.71C-135.106,-74.943,-134.88,-73.795,-134.572,-72.263C-134.135,-70.2,-133.602,-67.841,-132.972,-65.184C-132.922,-64.984,-132.739,-64.511,-132.424,-63.767C-132.166,-63.151,-132.038,-62.689,-132.038,-62.381C-132.038,-61.966,-132.193,-61.618,-132.505,-61.339C-132.817,-61.06,-133.169,-60.926,-133.563,-60.941ZM-137.569,-71.962C-138.127,-71.002,-138.897,-69.695,-139.878,-68.041C-139.556,-68.112,-139.056,-68.17,-138.375,-68.213C-137.573,-68.263,-137.068,-68.303,-136.86,-68.331C-137.032,-69.262,-137.268,-70.472,-137.569,-71.962Z" /></g></g></g></g></g><g visibility="hidden" id="i63"><animate repeatCount="indefinite" begin="0s" calcMode="discrete" dur="4.004s" values="hidden; visible; visible; visible" keyTimes="0; 0.292; 0.999999; 1" attributeName="visibility" /><g transform="translate(126.044,194.436)"><g transform="scale(0,0)"><animateTransform repeatCount="indefinite" type="scale" attributeName="transform" dur="4.004s" begin="0s" calcMode="spline" values="0 0; 0 0; 1.3 1.3; 1 1; 1 1" keyTimes="0; 0.291667; 0.375; 0.458333; 1" keySplines="0 0 1 1; 0 0 1 1; 0 0 1 1; 0 0 1 1" fill="freeze" /><g transform="translate(129.956,61.564)"><g id="i1"><path fill="#ffffff" d="M-119.042,-72.702C-119.687,-72.702,-120.162,-73.043,-120.47,-73.723C-120.613,-74.045,-120.757,-74.239,-120.9,-74.303C-121.007,-74.353,-121.29,-74.378,-121.748,-74.378C-122.65,-74.378,-123.692,-73.676,-124.874,-72.273C-126.528,-70.31,-127.355,-68.475,-127.355,-66.763C-127.355,-65.983,-127.094,-65.313,-126.571,-64.755C-126.049,-64.196,-125.421,-63.917,-124.691,-63.917C-123.982,-63.917,-123.262,-64.103,-122.532,-64.476C-122.274,-64.612,-121.731,-64.962,-120.9,-65.527C-120.341,-65.9,-119.919,-66.086,-119.632,-66.086C-119.202,-66.086,-118.838,-65.928,-118.537,-65.613C-118.258,-65.32,-118.118,-64.983,-118.118,-64.604C-118.118,-64.181,-118.304,-63.812,-118.676,-63.498C-120.645,-61.837,-122.65,-61.006,-124.691,-61.006C-126.302,-61.006,-127.663,-61.593,-128.773,-62.768C-129.833,-63.899,-130.362,-65.231,-130.362,-66.763C-130.362,-69.162,-129.313,-71.61,-127.215,-74.109C-125.432,-76.229,-123.61,-77.289,-121.748,-77.289C-121.433,-77.289,-121.149,-77.278,-120.895,-77.257C-120.641,-77.236,-120.416,-77.203,-120.223,-77.16C-119.908,-77.468,-119.528,-77.622,-119.084,-77.622C-118.354,-77.622,-117.903,-77.203,-117.731,-76.365C-117.609,-75.763,-117.549,-75.062,-117.549,-74.26C-117.549,-73.903,-117.652,-73.576,-117.86,-73.282C-118.132,-72.895,-118.526,-72.702,-119.042,-72.702Z" /></g></g></g></g></g><g visibility="hidden" id="i64"><animate repeatCount="indefinite" begin="0s" calcMode="discrete" dur="4.004s" values="hidden; visible; visible; visible" keyTimes="0; 0.317; 0.999999; 1" attributeName="visibility" /><g transform="translate(139.73,194.891)"><g transform="scale(0,0)"><animateTransform repeatCount="indefinite" type="scale" attributeName="transform" dur="4.004s" begin="0s" calcMode="spline" values="0 0; 0 0; 1.3 1.3; 1 1; 1 1" keyTimes="0; 0.316667; 0.4; 0.483333; 1" keySplines="0 0 1 1; 0 0 1 1; 0 0 1 1; 0 0 1 1" fill="freeze" /><g transform="translate(116.27,61.109)"><g id="i1"><path fill="#ffffff" d="M-103.371,-74.142C-103.93,-74.142,-104.798,-74.181,-105.98,-74.26C-107.119,-74.339,-107.989,-74.374,-108.59,-74.367C-108.562,-73.551,-108.465,-72.098,-108.3,-70.007C-108.15,-68.159,-108.075,-66.698,-108.075,-65.624C-108.075,-65.381,-108.05,-65.019,-108,-64.54C-107.95,-64.06,-107.925,-63.698,-107.925,-63.455C-107.925,-62.918,-108.039,-62.435,-108.268,-62.005C-108.562,-61.453,-108.981,-61.178,-109.525,-61.178C-109.919,-61.178,-110.266,-61.303,-110.567,-61.554C-110.903,-61.833,-111.072,-62.183,-111.072,-62.606C-111.072,-62.706,-111.054,-62.859,-111.018,-63.063C-110.982,-63.267,-110.964,-63.423,-110.964,-63.53C-110.964,-63.859,-110.987,-64.357,-111.034,-65.022C-111.08,-65.688,-111.104,-66.19,-111.104,-66.526C-111.104,-67.486,-111.18,-68.786,-111.33,-70.426C-111.502,-72.309,-111.601,-73.608,-111.63,-74.324C-111.63,-74.324,-112.188,-74.324,-112.188,-74.324C-113.785,-74.324,-115.053,-74.439,-115.991,-74.668C-116.786,-74.861,-117.183,-75.33,-117.183,-76.075C-117.183,-76.44,-117.054,-76.769,-116.796,-77.063C-116.495,-77.414,-116.102,-77.571,-115.615,-77.536C-115.365,-77.521,-114.795,-77.461,-113.907,-77.354C-113.198,-77.275,-112.625,-77.235,-112.188,-77.235C-111.751,-77.235,-111.099,-77.242,-110.229,-77.257C-109.359,-77.271,-108.705,-77.278,-108.268,-77.278C-107.724,-77.278,-106.907,-77.24,-105.819,-77.165C-104.731,-77.09,-103.915,-77.053,-103.371,-77.053C-102.941,-77.053,-102.581,-76.913,-102.291,-76.634C-102.001,-76.355,-101.856,-76.011,-101.856,-75.603C-101.856,-75.195,-102.001,-74.848,-102.291,-74.566C-102.581,-74.283,-102.941,-74.142,-103.371,-74.142Z" /></g></g></g></g></g><g visibility="hidden" id="i65"><animate repeatCount="indefinite" begin="0s" calcMode="discrete" dur="4.004s" values="hidden; visible; visible; visible" keyTimes="0; 0.333; 0.999999; 1" attributeName="visibility" /><g transform="translate(90.125,222.034)"><g transform="scale(0,0)"><animateTransform repeatCount="indefinite" type="scale" attributeName="transform" dur="4.004s" begin="0s" calcMode="spline" values="0 0; 0 0; 1.3 1.3; 1 1; 1 1" keyTimes="0; 0.333333; 0.416667; 0.5; 1" keySplines="0 0 1 1; 0 0 1 1; 0 0 1 1; 0 0 1 1" fill="freeze" /><g transform="translate(165.875,33.966)"><g id="i1"><path fill="#ffffff" d="M-155.232,-36.726C-155.755,-36.017,-156.386,-35.426,-157.123,-34.953C-158.025,-34.38,-158.953,-34.094,-159.905,-34.094C-161.731,-34.094,-163.088,-34.439,-163.976,-35.128C-165.852,-36.584,-166.79,-39.112,-166.79,-42.714C-166.79,-43.059,-166.772,-43.572,-166.736,-44.255C-166.7,-44.937,-166.682,-45.45,-166.682,-45.795C-166.682,-46.069,-166.676,-46.479,-166.661,-47.024C-166.647,-47.569,-166.639,-47.98,-166.639,-48.254C-166.639,-48.817,-166.536,-49.348,-166.328,-49.847C-166.049,-50.508,-165.658,-50.839,-165.157,-50.839C-164.763,-50.839,-164.416,-50.713,-164.115,-50.46C-163.786,-50.194,-163.621,-49.851,-163.621,-49.43C-163.621,-49.031,-163.626,-48.426,-163.637,-47.616C-163.648,-46.807,-163.653,-46.199,-163.653,-45.793C-163.653,-45.457,-163.671,-44.949,-163.707,-44.269C-163.743,-43.589,-163.761,-43.081,-163.761,-42.744C-163.761,-41.658,-163.632,-40.65,-163.374,-39.717C-163.073,-38.603,-162.633,-37.824,-162.053,-37.383C-161.752,-37.153,-161.036,-37.03,-159.905,-37.016C-158.015,-36.987,-156.74,-38.598,-156.081,-41.849C-155.737,-43.532,-155.565,-45.895,-155.565,-48.938C-155.565,-49.339,-155.447,-49.726,-155.211,-50.098C-154.889,-50.592,-154.43,-50.839,-153.836,-50.839C-153.349,-50.839,-152.985,-50.659,-152.741,-50.302C-152.555,-50.037,-152.461,-49.743,-152.461,-49.421C-152.461,-46.593,-152.594,-44.387,-152.859,-42.805C-153.26,-40.363,-154.051,-38.337,-155.232,-36.726Z" /></g></g></g></g></g><g visibility="hidden" id="i66"><animate repeatCount="indefinite" begin="0s" calcMode="discrete" dur="4.004s" values="hidden; visible; visible; visible" keyTimes="0; 0.358; 0.999999; 1" attributeName="visibility" /><g transform="translate(104.483,221.582)"><g transform="scale(0,0)"><animateTransform repeatCount="indefinite" type="scale" attributeName="transform" dur="4.004s" begin="0s" calcMode="spline" values="0 0; 0 0; 1.3 1.3; 1 1; 1 1" keyTimes="0; 0.358333; 0.441667; 0.525; 1" keySplines="0 0 1 1; 0 0 1 1; 0 0 1 1; 0 0 1 1" fill="freeze" /><g transform="translate(151.517,34.418)"><g id="i1"><path fill="#ffffff" d="M-145.287,-34.212C-147.106,-34.212,-148.538,-34.616,-149.583,-35.426C-150.464,-36.099,-150.904,-36.876,-150.904,-37.757C-150.904,-38.208,-150.768,-38.582,-150.496,-38.879C-150.224,-39.176,-149.847,-39.324,-149.368,-39.324C-148.723,-39.324,-148.251,-38.995,-147.95,-38.337C-147.542,-37.456,-146.618,-37.016,-145.179,-37.016C-143.948,-37.016,-142.756,-37.284,-141.603,-37.821C-140.407,-38.372,-139.809,-38.978,-139.809,-39.636C-139.809,-40.538,-140.181,-41.133,-140.926,-41.419C-141.456,-41.627,-142.519,-41.748,-144.116,-41.784C-145.355,-41.812,-146.464,-42.045,-147.445,-42.482C-148.77,-43.077,-149.421,-43.929,-149.4,-45.039C-149.379,-46.435,-148.634,-47.715,-147.166,-48.879C-145.698,-50.042,-144.08,-50.624,-142.311,-50.624C-141.609,-50.624,-140.743,-50.463,-139.712,-50.141C-138.43,-49.74,-137.79,-49.277,-137.79,-48.755C-137.79,-48.383,-137.918,-48.053,-138.176,-47.767C-138.462,-47.445,-138.831,-47.283,-139.282,-47.283C-139.619,-47.283,-140.123,-47.355,-140.792,-47.498C-141.461,-47.642,-141.968,-47.713,-142.311,-47.713C-143.235,-47.706,-144.112,-47.485,-144.943,-47.047C-145.802,-46.604,-146.231,-46.12,-146.231,-45.598C-146.231,-45.326,-146.101,-45.102,-145.84,-44.926C-145.578,-44.75,-145.186,-44.627,-144.664,-44.556C-143.747,-44.505,-142.834,-44.455,-141.925,-44.405C-140.335,-44.283,-139.078,-43.836,-138.155,-43.063C-137.138,-42.204,-136.629,-41.015,-136.629,-39.496C-136.629,-37.649,-137.682,-36.249,-139.787,-35.297C-141.391,-34.573,-143.224,-34.212,-145.287,-34.212Z" /></g></g></g></g></g><g id="i67"><g transform="translate(77.733,377.92)"><animateTransform repeatCount="indefinite" type="translate" attributeName="transform" dur="4.004s" begin="0s" calcMode="spline" values="77.733 377.92; 77.733 337.92; 77.733 377.92; 77.733 337.92; 77.733 377.92; 77.733 377.92" keyTimes="0; 0.25; 0.5; 0.749999; 0.991667; 1" keySplines="0.33 0 0.67 1; 0.33 0 0.67 1; 0.33 0 0.67 1; 0.33 0 0.67 1; 0 0 1 1" fill="freeze" /><g transform="scale(1,1) translate(178.267,-103.92)"><g id="i18"><path fill="#ffbd59" d="M-147.05,117.672C-147.05,117.672,-190.088,135.918,-190.088,135.918C-195.12,138.051,-200.929,135.702,-203.062,130.67C-203.062,130.67,-214.733,103.14,-214.733,103.14C-216.866,98.108,-214.517,92.3,-209.485,90.167C-209.485,90.167,-166.446,71.921,-166.446,71.921C-161.414,69.788,-155.606,72.137,-153.473,77.169C-153.473,77.169,-141.802,104.699,-141.802,104.699C-139.669,109.731,-142.018,115.539,-147.05,117.672Z" /></g><g id="i6"><path stroke-linejoin="round" stroke-linecap="round" stroke-width="1.78" stroke="#ffffff" d="M-160.819,78.625C-160.819,78.625,-173.902,105.59,-173.902,105.59C-175.019,107.891,-177.664,109.013,-180.095,108.216C-180.095,108.216,-208.582,98.874,-208.582,98.874" /></g><g id="i7"><path stroke-linejoin="round" stroke-linecap="round" stroke-width="1.78" stroke="#ffffff" d="M-147.956,108.968C-147.956,108.968,-172.599,102.919,-172.599,102.919" /></g><g id="i1"><path stroke-linejoin="round" stroke-linecap="round" stroke-width="1.78" stroke="#ffffff" d="M-182.921,107.295C-182.921,107.295,-195.718,129.216,-195.718,129.216" /></g></g></g></g></svg>
